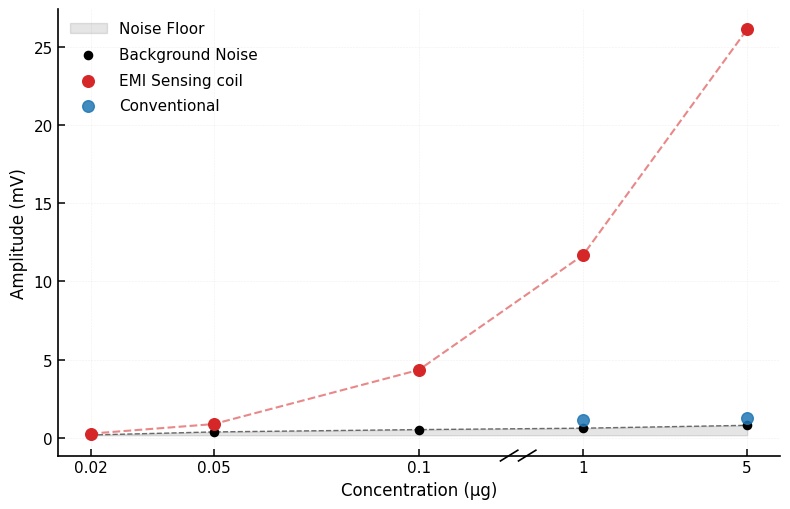

Here is the Python script that generated this plot:
import matplotlib.pyplot as plt
import numpy as np

# ================= 全局风格（SCI / Nature 风格） =================
plt.rcParams['font.family'] = 'Times New Roman'
plt.rcParams['axes.linewidth'] = 1.2
plt.rcParams['xtick.direction'] = 'in'
plt.rcParams['ytick.direction'] = 'in'

# ================= 数据 =================
emi_conc = np.array([0.02, 0.05, 0.1, 1, 5])
emi_val  = np.array([0.28, 0.89, 4.35, 11.68, 26.1])

trad_conc = np.array([1, 5])
trad_val  = np.array([1.18, 1.28])

noise_conc = np.array([0.02, 0.05, 0.1, 1, 5])
noise_val  = np.array([0.194, 0.39, 0.539, 0.629, 0.811])

# ================= 1. 线性坐标排布：0~0.1按真实浓度线性均分 + 0.1与1之间断轴 =================
# 左段：0.02,0.05,0.1 按原始数值线性映射到x轴位置
left_concs = np.array([0.02, 0.05, 0.1])
left_x = (left_concs - left_concs.min()) / (left_concs.max() - left_concs.min()) * 2.0
# 右段：1,5，设置一段间隙错开实现断轴
gap_width = 1.0
right_concs = np.array([1, 5])
right_x_base = left_x.max() + gap_width
right_x = right_x_base + (right_concs - right_concs.min()) / (right_concs.max() - right_concs.min()) * 1.0

# 整合全部横坐标位置
x_pos = np.concatenate([left_x, right_x])
all_tick_labels = ['0.02', '0.05', '0.1', '1', '5']

# 浓度→横坐标映射函数
def get_x(conc_arr):
    res = []
    for c in conc_arr:
        idx = np.where(emi_conc == c)[0][0]
        res.append(x_pos[idx])
    return np.array(res)

emi_x   = get_x(emi_conc)
trad_x  = get_x(trad_conc)
noise_x = get_x(noise_conc)

# ================= 排序（用于 fill_between） =================
sort_idx = np.argsort(noise_x)
noise_x_sorted = noise_x[sort_idx]
noise_val_sorted = noise_val[sort_idx]

# ================= 图像尺寸（16:10接近Nature） =================
fig, ax = plt.subplots(figsize=(8, 5.2))

# =========================================================
# Noise Floor（圆点放大 + 图例生效）
# =========================================================
ax.fill_between(
    noise_x_sorted,
    noise_val_sorted,
    np.min(noise_val_sorted) * 0.9,
    color='black',
    alpha=0.10,
    label='Noise Floor'
)

ax.plot(
    noise_x_sorted,
    noise_val_sorted,
    linestyle='--',
    color='black',
    linewidth=1.0,
    alpha=0.55
)

# Noise圆点放大，绑定图例标签
ax.scatter(
    noise_x,
    noise_val,
    color='black',
    s=35,
    zorder=2,
    label='Background Noise'
)

# =========================================================
# EMI Sensing 【修改：去除红色圆点黑色边框】
# =========================================================
ax.scatter(
    emi_x,
    emi_val,
    color='#d62728',
    s=70,
    label='EMI Sensing coil',
    zorder=3
)

ax.plot(
    emi_x,
    emi_val,
    linestyle='--',
    color='#d62728',
    linewidth=1.5,
    alpha=0.55
)

# =========================================================
# Traditional：实心蓝色圆点
# =========================================================
ax.scatter(
    trad_x,
    trad_val,
    color='#1f77b4',
    s=70,
    alpha=0.85,
    label='Conventional',
    zorder=3
)

# =========================================================
# 坐标轴刻度设置
# =========================================================
ax.set_xticks(x_pos)
ax.set_xticklabels(all_tick_labels)

# ---------- 断轴斜线符号（自动居中在0.1和1间隙） ----------
gap_mid_x = (x_pos[2] + x_pos[3]) / 2
# 归一化到ax.transAxes 0~1坐标
x_norm = (gap_mid_x - x_pos.min()) / (x_pos.max() - x_pos.min())

d = 0.012
kwargs = dict(
    transform=ax.transAxes,
    color='black',
    clip_on=False,
    linewidth=1.2
)

# 两条断轴斜线 //
ax.plot((x_norm - d, x_norm + d), (-d, +d), **kwargs)
ax.plot((x_norm + 0.025 - d, x_norm + 0.025 + d), (-d, +d), **kwargs)

# =========================================================
# 坐标轴标签
# =========================================================
ax.set_xlabel('Concentration (µg)', fontsize=12)
ax.set_ylabel('Amplitude (mV)', fontsize=12)

# =========================================================
# 网格（Nature风格淡网格）
# =========================================================
ax.grid(
    True,
    linestyle='--',
    linewidth=0.4,
    alpha=0.20
)

# =========================================================
# 图例（自动包含 Noise Floor、EMI Sensing、Traditional 三项）
# =========================================================
legend = ax.legend(
    frameon=False,
    fontsize=11,
    loc='upper left',
    handlelength=2.4,
    labelspacing=0.7,
    borderaxespad=0.4
)

# =========================================================
# 坐标轴边框
# =========================================================
for spine in ax.spines.values():
    spine.set_linewidth(1.2)

ax.spines['top'].set_visible(False)
ax.spines['right'].set_visible(False)

# =========================================================
# 刻度参数
# =========================================================
ax.tick_params(
    axis='both',
    which='major',
    labelsize=11,
    width=1.1,
    length=5
)

# =========================================================
# 边距优化
# =========================================================
plt.tight_layout()

# =========================================================
# 保存
# =========================================================
plt.savefig(
    r'E:\texlive\alternate_tj_latex_template_ap\f8_plot.png',
    dpi=600,
    bbox_inches='tight'
)

plt.show()
